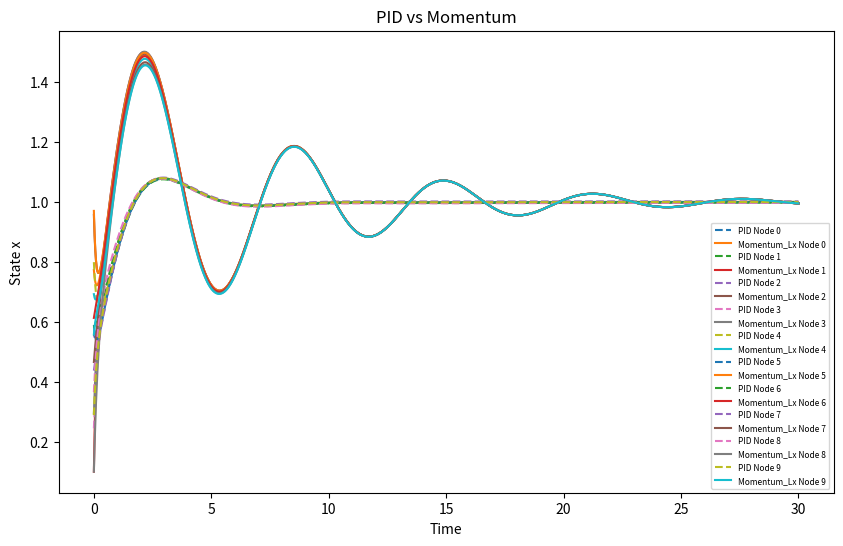

This figure's Python source:
import numpy as np
import matplotlib.pyplot as plt
from scipy.integrate import solve_ivp

# 定义目标函数（梯度计算）
class ObjectiveFunction:
    def get_grad(self, x):
        return 2 * (x - 1)  # 这里用二次函数 (x-1)^2，梯度是 2(x-1)

# 定义分布式 PID 优化器
def PIDoptimizer(t, X, L, kp, ki, kd, momentum, f):
    delta = int(len(X) / 3)
    x, y, z = X[:delta], X[delta:2 * delta], X[2 * delta:]

    grad = f.get_grad(x)
    
    dx = -L @ x + y - kd * grad  # 加入分布式通信项 -L @ x
    dy = -momentum * y - (kp - momentum * kd) * grad - ki * z
    dz = grad  # 积分项

    return np.concatenate((dx, dy, dz))

# 定义带有 L · x 的 Momentum 优化器
def MomentumLxOptimizer(t, X, L, alpha, beta, f):
    delta = len(X) // 2
    x, v = X[:delta], X[delta:]

    grad = f.get_grad(x)
    
    dx = v - L @ x # 添加 L · x 以保持一致性
    dv = -alpha * grad - beta * v 
    
    return np.concatenate((dx, dv))

# 生成 10 个节点的连通图拉普拉斯矩阵 L
def generate_laplacian(n):
    A = np.random.randint(0, 2, (n, n))  # 生成随机邻接矩阵
    np.fill_diagonal(A, 0)  # 无自环
    A = np.maximum(A, A.T)  # 确保对称性
    D = np.diag(A.sum(axis=1))  # 度矩阵
    L = D - A  # 计算拉普拉斯矩阵
    return L

# **参数初始化**
num_nodes = 10
L = generate_laplacian(num_nodes)
f = ObjectiveFunction()

# **检查拉普拉斯矩阵的最大特征值**
lambda_max = np.max(np.linalg.eigvals(L))
print("L 的最大特征值:", lambda_max)

# **调试参数**
lr = 0.1  # 学习率
equivalent_momentum = 0.9
momentum = (1 / equivalent_momentum - 1) / lr  # 计算 momentum
kp, ki, kd = 0.5, 0.05, 0.05  # 调整 PID 参数，避免过大增益
alpha, beta = 0.5, 0.3  # Momentum_Lx 参数

# **初始条件**
X0_PID = np.random.rand(3 * num_nodes)  # 随机初始化 x, y, z
X0_Momentum = np.random.rand(2 * num_nodes)  # 随机初始化 x, v

t_span = (0, 30)  # 仿真 30 秒
t_eval = np.linspace(0, 30, 1000)  # 细化时间点

# **求解微分方程**
sol_PID = solve_ivp(PIDoptimizer, t_span, X0_PID, args=(L, kp, ki, kd, momentum, f), t_eval=t_eval, method='BDF', rtol=1e-10, atol=1e-12)
sol_Momentum = solve_ivp(MomentumLxOptimizer, t_span, X0_Momentum, args=(L, alpha, beta, f), t_eval=t_eval, method='BDF', rtol=1e-10, atol=1e-12)

# **提取解**
x_sol_PID = sol_PID.y[:num_nodes, :]  # 提取 PID x 部分
x_sol_Momentum = sol_Momentum.y[:num_nodes, :]  # 提取 Momentum_Lx x 部分

# **检查数值范围**
print("PID x 部分的最小值：", np.min(x_sol_PID))
print("PID x 部分的最大值：", np.max(x_sol_PID))
print("Momentum_Lx x 部分的最小值：", np.min(x_sol_Momentum))
print("Momentum_Lx x 部分的最大值：", np.max(x_sol_Momentum))

# **绘图**
plt.figure(figsize=(10, 6))
for i in range(num_nodes):
    plt.plot(sol_PID.t, x_sol_PID[i, :], '--', label=f'PID Node {i}')
    plt.plot(sol_Momentum.t, x_sol_Momentum[i, :], label=f'Momentum_Lx Node {i}')
plt.xlabel("Time")
plt.ylabel("State x")
plt.title("PID vs Momentum")
plt.legend(fontsize=6, loc='lower right')
plt.show()
